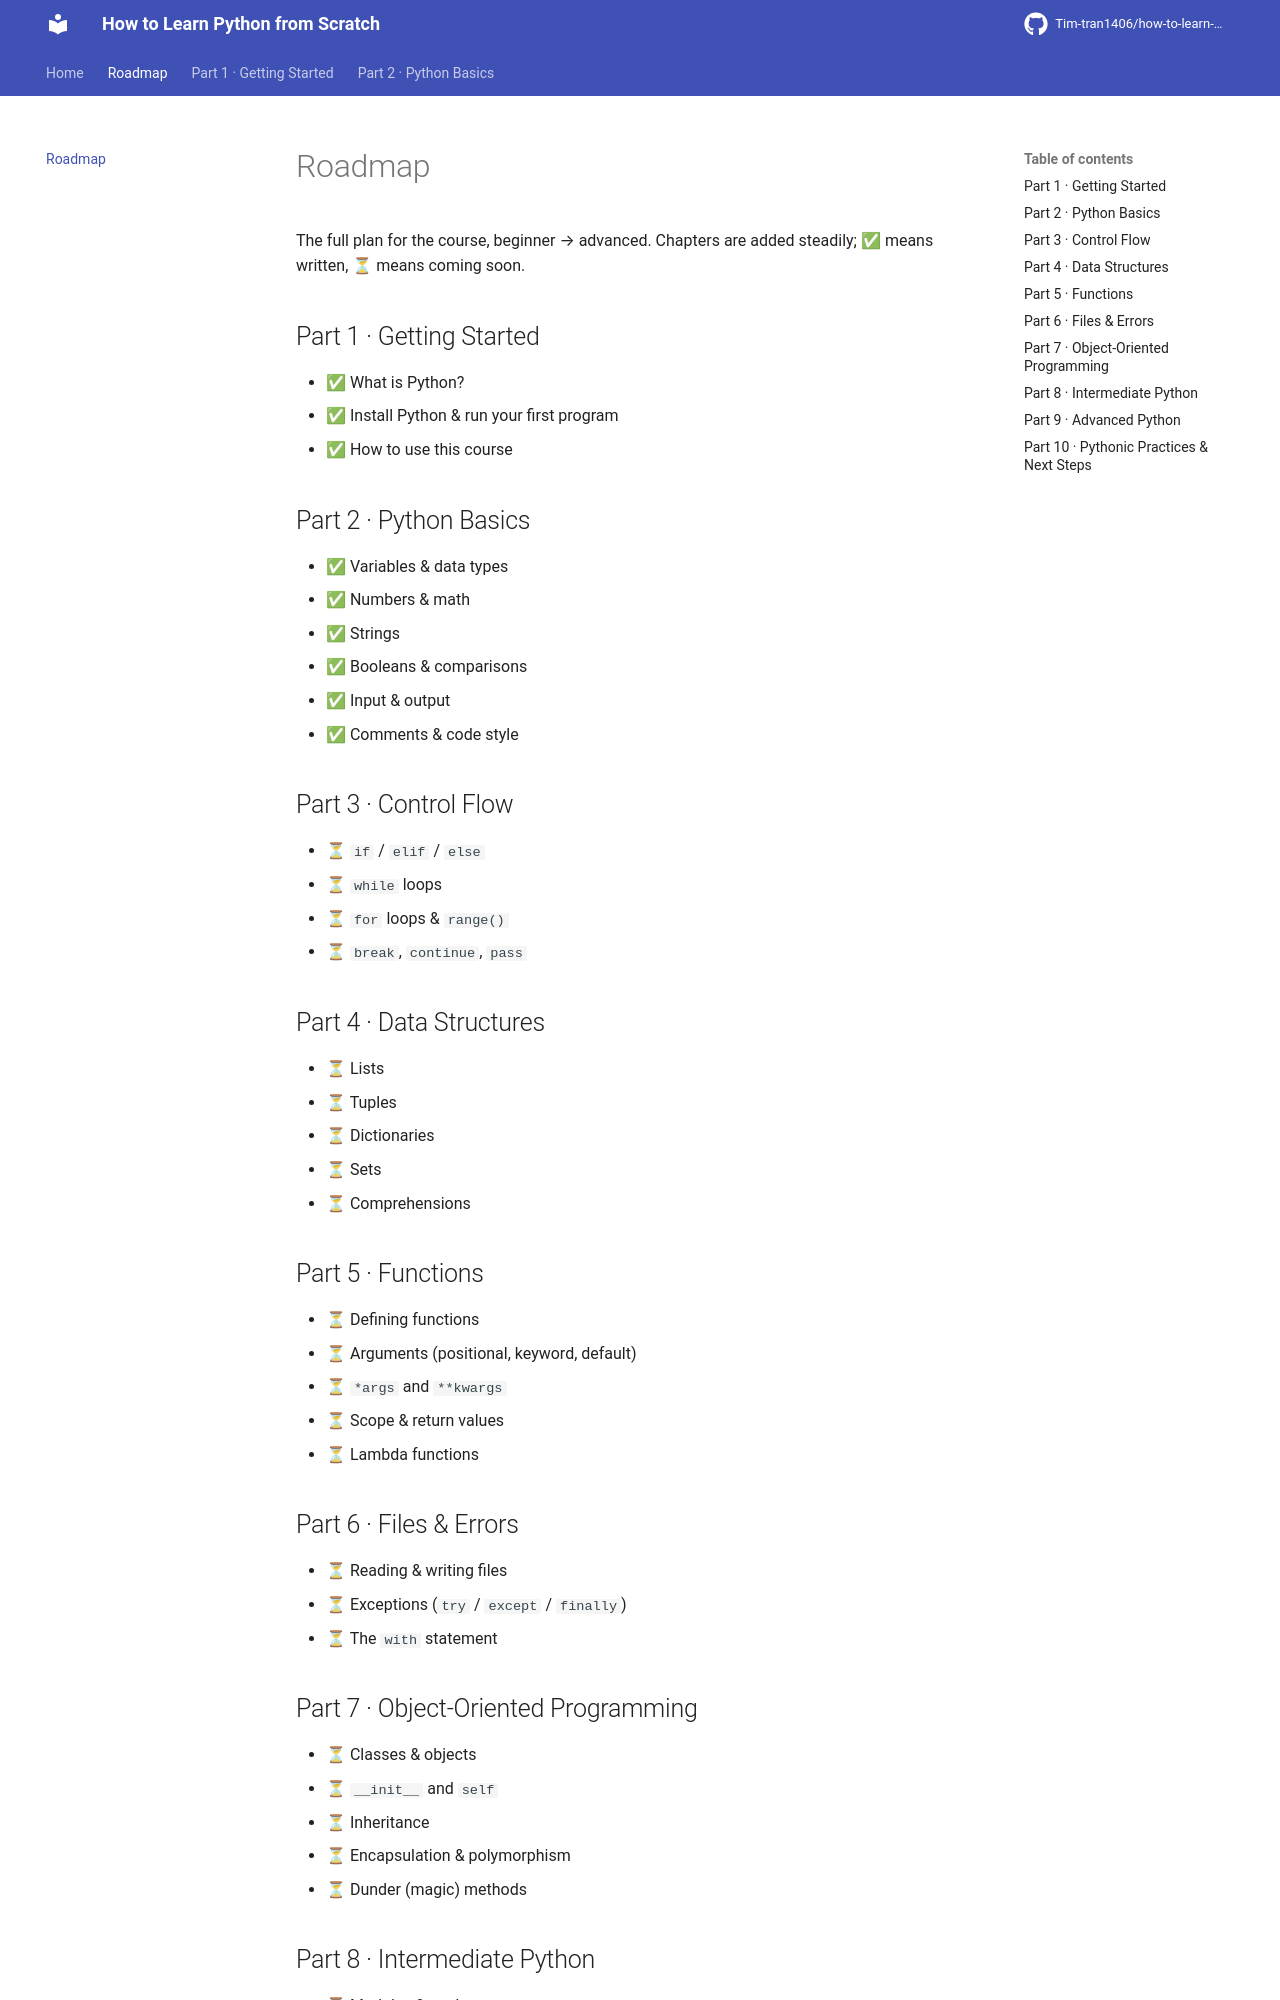

repository: Tim-tran1406/how-to-learn-python-from-scratch · page: roadmap/index.html · generator: mkdocs

# Roadmap

The full plan for the course, beginner → advanced. Chapters are added steadily; ✅ means
written, ⏳ means coming soon.

## Part 1 · Getting Started
- ✅ What is Python?
- ✅ Install Python & run your first program
- ✅ How to use this course

## Part 2 · Python Basics
- ✅ Variables & data types
- ✅ Numbers & math
- ✅ Strings
- ✅ Booleans & comparisons
- ✅ Input & output
- ✅ Comments & code style

## Part 3 · Control Flow
- ⏳ `if` / `elif` / `else`
- ⏳ `while` loops
- ⏳ `for` loops & `range()`
- ⏳ `break`, `continue`, `pass`

## Part 4 · Data Structures
- ⏳ Lists
- ⏳ Tuples
- ⏳ Dictionaries
- ⏳ Sets
- ⏳ Comprehensions

## Part 5 · Functions
- ⏳ Defining functions
- ⏳ Arguments (positional, keyword, default)
- ⏳ `*args` and `**kwargs`
- ⏳ Scope & return values
- ⏳ Lambda functions

## Part 6 · Files & Errors
- ⏳ Reading & writing files
- ⏳ Exceptions (`try` / `except` / `finally`)
- ⏳ The `with` statement

## Part 7 · Object-Oriented Programming
- ⏳ Classes & objects
- ⏳ `__init__` and `self`
- ⏳ Inheritance
- ⏳ Encapsulation & polymorphism
- ⏳ Dunder (magic) methods
